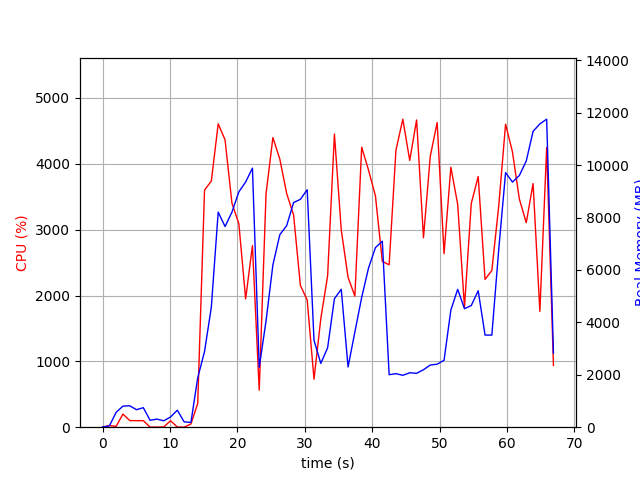

The table this chart was drawn from, first rows:
elapsed_time, nproc, cpu, mem_real, mem_virtual
4.029273986816406e-05, 1, 0.0, 9.211, 3185
1.007, 2, 25.8, 48.49, 160.6
2.016, 4, 11.9, 567, 2170
3.024, 4, 199.2, 803.3, 2482
4.033, 4, 101.1, 817.4, 2484
5.042, 3, 99.2, 668.1, 2029
6.05, 3, 99.2, 745.3, 2141
7.058, 3, 1.0, 262.8, 1479
8.067, 3, 2.0, 309, 1531
9.076, 3, 3.0, 244.1, 1489
10.08, 3, 98.2, 390, 1633
11.09, 5, 3.0, 648.1, 2447
12.1, 3, 1.0, 204.6, 1443
13.11, 1, 48.5, 181.1, 3858
14.12, 1, 361.1, 1885, 9243
15.13, 1, 3600, 2886, 11035
16.14, 1, 3738, 4578, 11123
17.16, 1, 4608, 8206, 16532
18.17, 1, 4364, 7656, 19604
19.19, 1, 3404, 8203, 19604
20.22, 1, 3090, 8979, 19724
21.23, 1, 1949, 9355, 19724
22.24, 1, 2757, 9884, 19724
23.24, 1, 562.3, 2288, 19804
24.25, 1, 3542, 4051, 19804
25.27, 1, 4398, 6193, 20708
26.3, 1, 4072, 7344, 20798
27.32, 1, 3548, 7690, 20798
28.34, 1, 3223, 8571, 20798
29.35, 1, 2153, 8693, 20798
30.36, 1, 1932, 9060, 20798
31.37, 1, 729.3, 3315, 28478
32.38, 1, 1649, 2434, 24990
33.39, 1, 2297, 3028, 27038
34.4, 1, 4452, 4903, 27930
35.41, 1, 2997, 5262, 27930
36.42, 1, 2276, 2297, 25994
37.43, 1, 1991, 3632, 28042
38.44, 1, 4252, 4953, 28458
39.46, 1, 3905, 6073, 28458
40.49, 1, 3512, 6851, 28458
41.51, 1, 2518, 7096, 28458
42.52, 1, 2466, 2003, 26410
43.53, 1, 4205, 2043, 26410
44.55, 1, 4678, 1980, 26410
45.57, 1, 4052, 2076, 26410
46.59, 1, 4666, 2056, 26410
47.61, 1, 2877, 2193, 28458
48.62, 1, 4115, 2372, 31530
49.64, 1, 4627, 2405, 31530
50.66, 1, 2635, 2551, 32554
51.67, 1, 3949, 4469, 32606
52.69, 1, 3384, 5260, 32606
53.69, 1, 1824, 4521, 34654
54.7, 1, 3398, 4643, 32606
55.73, 1, 3808, 5206, 32636
56.75, 1, 2245, 3515, 34684
57.75, 1, 2380, 3514, 32636
58.77, 1, 3354, 6761, 32636
59.79, 1, 4602, 9715, 37808
... 7 more rows
